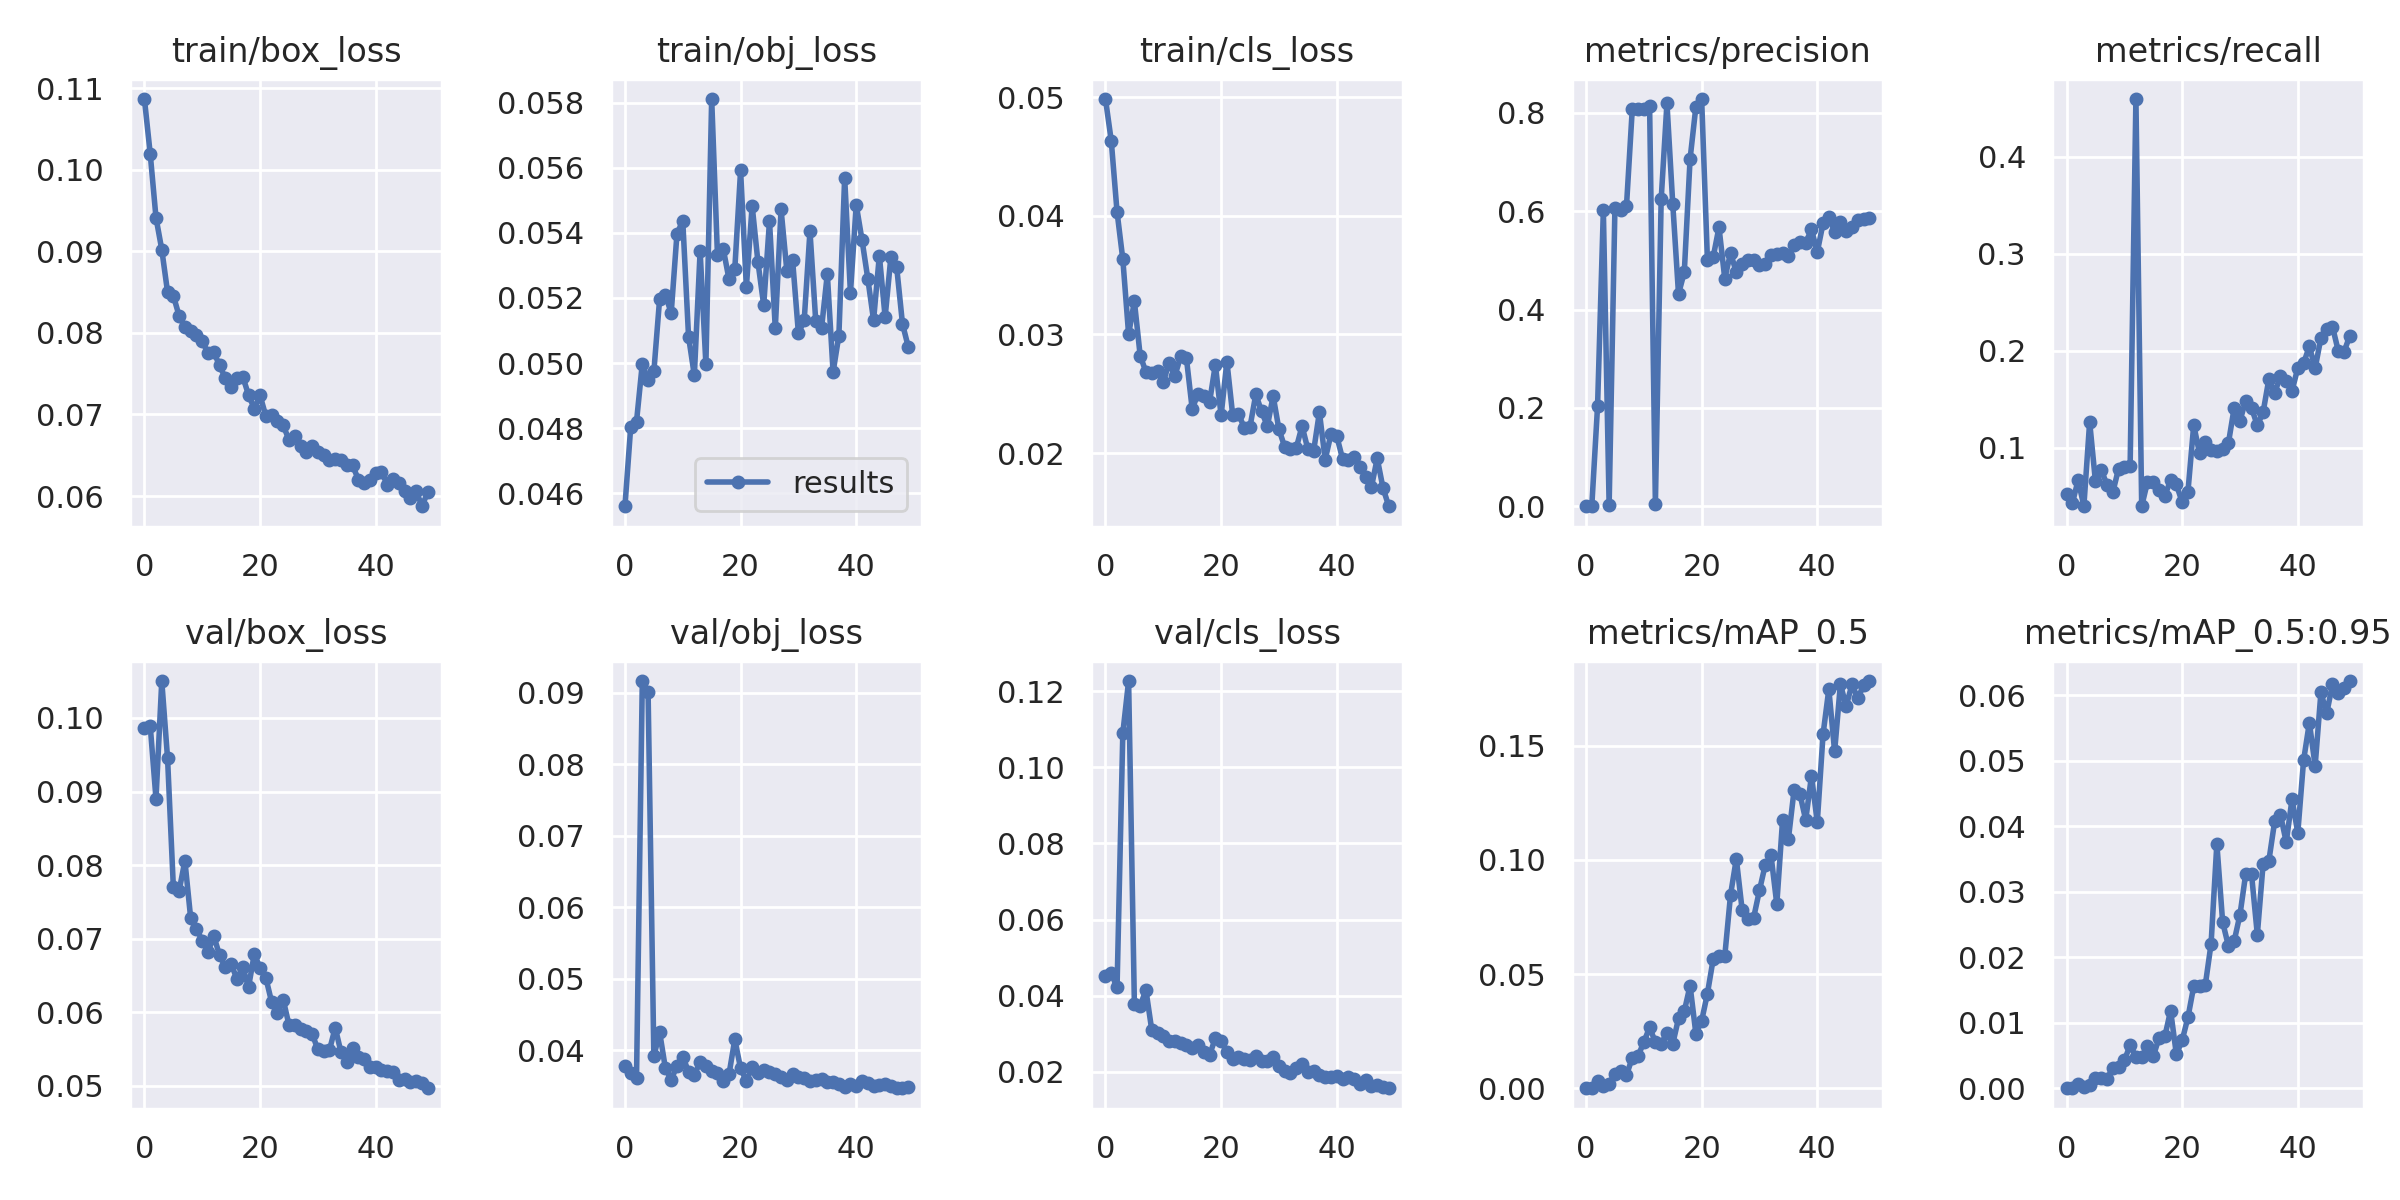

The table this chart was drawn from, first rows:
epoch, train/box_loss, train/obj_loss, train/cls_loss, metrics/precision, metrics/recall, metrics/mAP_0.5, metrics/mAP_0.5:0.95, val/box_loss, val/obj_loss, val/cls_loss, x/lr0, x/lr1, x/lr2
0, 0.1087, 0.0456, 0.04984, 0.0006459, 0.05281, 0.0003848, 0.0001311, 0.09862, 0.03783, 0.0453, 0.003256, 0.003256, 0.0707
1, 0.102, 0.04805, 0.04632, 7.4299e-05, 0.04257, 6.2752e-05, 2.1904e-05, 0.09895, 0.03683, 0.04588, 0.006459, 0.006459, 0.04057
2, 0.09413, 0.0482, 0.04034, 0.2039, 0.06658, 0.003075, 0.000718, 0.08901, 0.03613, 0.04216, 0.00953, 0.00953, 0.0103
3, 0.09022, 0.04998, 0.03633, 0.602, 0.03993, 0.0008342, 0.0001848, 0.105, 0.09163, 0.109, 0.009406, 0.009406, 0.009406
4, 0.08501, 0.04947, 0.03002, 0.002569, 0.1266, 0.00203, 0.0005197, 0.09452, 0.09013, 0.1227, 0.009406, 0.009406, 0.009406
5, 0.08457, 0.04974, 0.03278, 0.6059, 0.06524, 0.006351, 0.001633, 0.07706, 0.03911, 0.03785, 0.009208, 0.009208, 0.009208
6, 0.08208, 0.05198, 0.02822, 0.6026, 0.07714, 0.007467, 0.001593, 0.07652, 0.04248, 0.03743, 0.00901, 0.00901, 0.00901
7, 0.08071, 0.05208, 0.02683, 0.6104, 0.06192, 0.005766, 0.00142, 0.08059, 0.03743, 0.04144, 0.008812, 0.008812, 0.008812
8, 0.08029, 0.05154, 0.02676, 0.8071, 0.05397, 0.0134, 0.003164, 0.07279, 0.03586, 0.03104, 0.008614, 0.008614, 0.008614
9, 0.0798, 0.05398, 0.02695, 0.8073, 0.07841, 0.01416, 0.003304, 0.07134, 0.03778, 0.03019, 0.008416, 0.008416, 0.008416
10, 0.07895, 0.05436, 0.02598, 0.8084, 0.08032, 0.02023, 0.004274, 0.06974, 0.03906, 0.02945, 0.008218, 0.008218, 0.008218
11, 0.07755, 0.05081, 0.0276, 0.8139, 0.08095, 0.0267, 0.006581, 0.06824, 0.03697, 0.02806, 0.00802, 0.00802, 0.00802
12, 0.07762, 0.04962, 0.02649, 0.005319, 0.4592, 0.02018, 0.004829, 0.07035, 0.03652, 0.02819, 0.007822, 0.007822, 0.007822
13, 0.07601, 0.05344, 0.02816, 0.6238, 0.03968, 0.01936, 0.004764, 0.06777, 0.03834, 0.02761, 0.007624, 0.007624, 0.007624
14, 0.07444, 0.04996, 0.02798, 0.8196, 0.06476, 0.02435, 0.00646, 0.06616, 0.03773, 0.02699, 0.007426, 0.007426, 0.007426
15, 0.07336, 0.05811, 0.02371, 0.6155, 0.06476, 0.0194, 0.004908, 0.06658, 0.03705, 0.02614, 0.007228, 0.007228, 0.007228
16, 0.07445, 0.05332, 0.02499, 0.4316, 0.05606, 0.03063, 0.007693, 0.06453, 0.03678, 0.02698, 0.00703, 0.00703, 0.00703
17, 0.07466, 0.05351, 0.02484, 0.476, 0.05065, 0.03376, 0.007926, 0.06615, 0.03565, 0.02528, 0.006832, 0.006832, 0.006832
18, 0.07241, 0.05257, 0.02429, 0.706, 0.06627, 0.04497, 0.01187, 0.06341, 0.03664, 0.02443, 0.006634, 0.006634, 0.006634
19, 0.07072, 0.0529, 0.02743, 0.8119, 0.06222, 0.02401, 0.005183, 0.06792, 0.04147, 0.02882, 0.006436, 0.006436, 0.006436
20, 0.07234, 0.05592, 0.02318, 0.8281, 0.04381, 0.02953, 0.007338, 0.06605, 0.03744, 0.02808, 0.006238, 0.006238, 0.006238
21, 0.06979, 0.05234, 0.02772, 0.5009, 0.05472, 0.04151, 0.01084, 0.0647, 0.03565, 0.02521, 0.00604, 0.00604, 0.00604
22, 0.06992, 0.05483, 0.02321, 0.5069, 0.1234, 0.05661, 0.01558, 0.06139, 0.0376, 0.02333, 0.005842, 0.005842, 0.005842
23, 0.06923, 0.0531, 0.02332, 0.5673, 0.09416, 0.05776, 0.01557, 0.05994, 0.03682, 0.0239, 0.005644, 0.005644, 0.005644
24, 0.06869, 0.05178, 0.02212, 0.4631, 0.106, 0.05788, 0.01578, 0.06173, 0.03725, 0.02329, 0.005446, 0.005446, 0.005446
25, 0.06688, 0.05437, 0.02222, 0.5148, 0.09798, 0.08472, 0.02206, 0.0583, 0.03693, 0.02309, 0.005248, 0.005248, 0.005248
26, 0.06731, 0.05106, 0.02495, 0.476, 0.09609, 0.1004, 0.03734, 0.05825, 0.03666, 0.02426, 0.00505, 0.00505, 0.00505
27, 0.06609, 0.05472, 0.02351, 0.4917, 0.09864, 0.07823, 0.02539, 0.05779, 0.03626, 0.02282, 0.004852, 0.004852, 0.004852
28, 0.06535, 0.05284, 0.02227, 0.5005, 0.1047, 0.0741, 0.02173, 0.05745, 0.03581, 0.02275, 0.004654, 0.004654, 0.004654
29, 0.06614, 0.05315, 0.02481, 0.501, 0.1412, 0.07476, 0.02251, 0.05709, 0.03665, 0.02379, 0.004456, 0.004456, 0.004456
30, 0.06539, 0.05092, 0.022, 0.4897, 0.1278, 0.08663, 0.02651, 0.05496, 0.03616, 0.02146, 0.004258, 0.004258, 0.004258
31, 0.06503, 0.05131, 0.02052, 0.4922, 0.1486, 0.09781, 0.0328, 0.05468, 0.03603, 0.02026, 0.00406, 0.00406, 0.00406
32, 0.06446, 0.05405, 0.02034, 0.5117, 0.141, 0.1019, 0.03266, 0.05487, 0.03569, 0.01965, 0.003862, 0.003862, 0.003862
33, 0.06451, 0.05128, 0.02044, 0.5121, 0.123, 0.08059, 0.02346, 0.05793, 0.03574, 0.02105, 0.003664, 0.003664, 0.003664
34, 0.06436, 0.05107, 0.02228, 0.5158, 0.1366, 0.1175, 0.03426, 0.05457, 0.03593, 0.02204, 0.003466, 0.003466, 0.003466
35, 0.06378, 0.05274, 0.02033, 0.5087, 0.1708, 0.109, 0.03477, 0.05325, 0.03551, 0.01993, 0.003268, 0.003268, 0.003268
36, 0.06376, 0.04972, 0.02016, 0.5321, 0.156, 0.1307, 0.04077, 0.05512, 0.03556, 0.02031, 0.00307, 0.00307, 0.00307
37, 0.06203, 0.05085, 0.02345, 0.5373, 0.1743, 0.1288, 0.04177, 0.05399, 0.03526, 0.01916, 0.002872, 0.002872, 0.002872
38, 0.06161, 0.0557, 0.01945, 0.5363, 0.1686, 0.1174, 0.03759, 0.05364, 0.03488, 0.01857, 0.002674, 0.002674, 0.002674
39, 0.06195, 0.05215, 0.02159, 0.5629, 0.1587, 0.1368, 0.04416, 0.05261, 0.03525, 0.01871, 0.002476, 0.002476, 0.002476
40, 0.06285, 0.05486, 0.02143, 0.5168, 0.1821, 0.1164, 0.039, 0.05261, 0.03498, 0.01885, 0.002278, 0.002278, 0.002278
41, 0.06295, 0.05378, 0.01953, 0.5753, 0.1871, 0.1549, 0.05006, 0.05211, 0.0356, 0.01816, 0.00208, 0.00208, 0.00208
42, 0.06141, 0.0526, 0.01939, 0.5875, 0.2043, 0.1747, 0.05582, 0.0521, 0.03542, 0.01872, 0.001882, 0.001882, 0.001882
43, 0.06212, 0.05132, 0.01969, 0.5586, 0.1819, 0.1474, 0.04924, 0.05194, 0.03501, 0.01813, 0.001684, 0.001684, 0.001684
44, 0.06157, 0.0533, 0.01882, 0.5778, 0.2132, 0.1768, 0.06043, 0.05078, 0.03504, 0.01669, 0.001486, 0.001486, 0.001486
45, 0.06063, 0.05141, 0.01798, 0.5602, 0.2226, 0.1673, 0.05725, 0.05088, 0.03527, 0.01778, 0.001288, 0.001288, 0.001288
46, 0.05974, 0.05327, 0.01714, 0.5679, 0.2247, 0.1768, 0.06168, 0.05058, 0.03497, 0.01639, 0.00109, 0.00109, 0.00109
47, 0.06066, 0.05294, 0.01955, 0.5826, 0.1997, 0.1707, 0.06029, 0.05069, 0.03465, 0.01667, 0.000892, 0.000892, 0.000892
48, 0.05875, 0.05121, 0.01706, 0.5848, 0.1988, 0.1763, 0.06106, 0.0504, 0.03473, 0.01598, 0.000694, 0.000694, 0.000694
49, 0.06049, 0.0505, 0.01552, 0.5852, 0.2155, 0.1782, 0.06218, 0.04969, 0.03483, 0.01569, 0.000496, 0.000496, 0.000496
